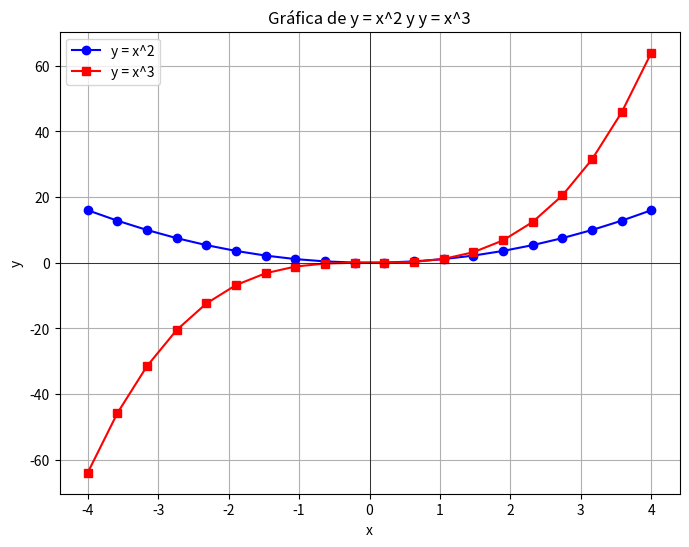
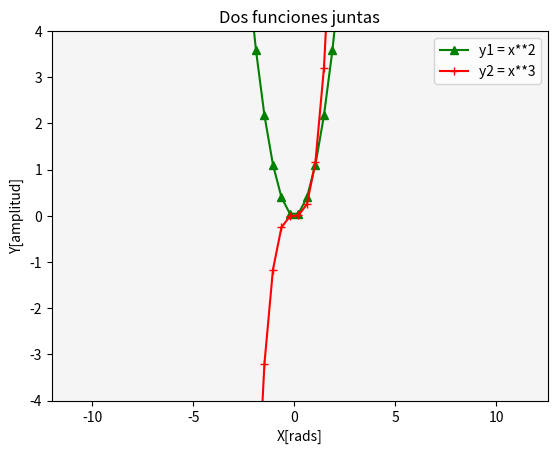

Here is the Python script that generated these plots, in order:
# Matplotlib [Python]
# Ejercicios de práctica

# [redacted]
# Version: 2.0

# IMPORTANTE: NO borrar los comentarios
# que aparecen en verde con el hashtag "#"

# Ejercicios de matplotlib
import numpy as np
import matplotlib.pyplot as plt

def multi_plot():
    # Dibujar múltiples líneas en un mismo gráfico
   
    #x = list(np.linspace(start=-4, stop=4, num=20))
    x = list(np.linspace(-4, 4, 20))
    
    fig = plt.figure()
    ax = fig.add_subplot()

    ax.plot(x, y1, color='green', marker='^', label='y1 = x**2')
    ax.plot(x, y2, color='red', marker='+', label='y2 = x**3')
    
    ax.set_facecolor('whitesmoke')
    ax.set_title("Dos funciones juntas")
    ax.set_ylabel("Y[amplitud]")
    ax.set_xlabel("X[rads]")
    ax.set_xlim([-12, 4*np.pi])  # Limito el eje "Y" entre 0 y 4*pi
    ax.set_ylim([-4, 4])       # Limito el eje "X" entre -4 y 4
    ax.legend()
      
    # Graficar la figura con los 2 axes
    plt.show()


if __name__ == '__main__':
    print("Bienvenidos a otra clase con Python")
    print("Line Plot")

    # NOTA: aproveche los ejemplos "multi_line_plot" de clase

    # Se desea graficar varias funciones en un mismmo gráfico (axe)

    # Las funciones que se desean implementar y graficar son:
    # y1 = x**2
    # y2 = x**3

    # Su implementación ya está disponible, es la siguiente:
    x = list(np.linspace(-4, 4, 20))

    y1 = []
    for i in x:
        y1.append(i**2)

    y2 = []
    for i in x:
        y2.append(i**3)

    # Alumno: Realizar un gráfico que representen las dos funciones
    # Para ello se debe llamar dos veces a "plot" con el mismo "ax"

    # Se debe colocar en la leyenda la función que representa
    # cada función

    # Cada función dibujarla con un color distinto
    # a su elección

    # Crear acá su gráfico 

    plt.figure(figsize=(8, 6))
    plt.plot(x, y1, label='y = x^2', marker='o', color='blue')
    plt.plot(x, y2, label='y = x^3', marker='s', color='red')
    plt.title('Gráfica de y = x^2 y y = x^3')
    plt.xlabel('x')
    plt.ylabel('y')
    plt.axhline(0, color='black', linewidth=0.5)
    plt.axvline(0, color='black', linewidth=0.5)
    plt.grid(True)
    plt.legend()

    multi_plot()  

    print("terminamos")
